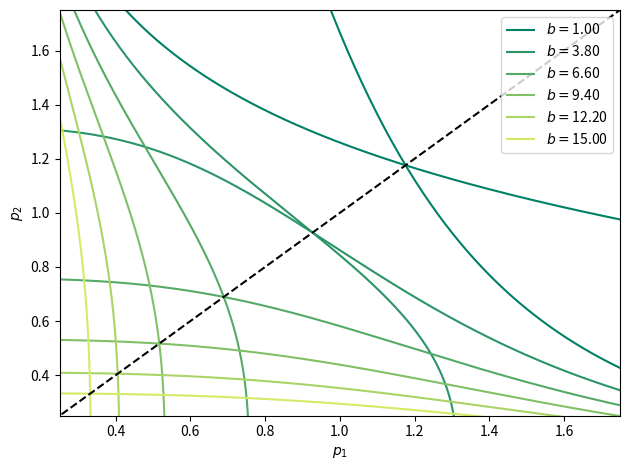

Here is the Python script that generated this plot: (Note: this script raises an exception after producing the figure.)
import numpy as np
import matplotlib.pyplot as plt
from scipy.integrate import odeint
import matplotlib.pyplot as plt
from matplotlib import cm
from numpy import linspace

def g_rep(x, a, b, c, h):
    return a / (b + c * (x**h)) 

def g_rep_der(x, a, b, c, h):
    return ( -a * h * c * (x**(h-1)) ) / ( b + c * (x**(h)) )**2

def model_goodwin(y, t, am, ae, ap, bm, be, bp, a, b, c, h):
    m, e, p = y
    g = g_rep(p, a, b, c, h)
    dmdt = am * g - bm * m
    dedt = ae * m - be * e
    dpdt = ap * e - bp * p
    return dmdt, dedt, dpdt

def model_switchgenetico(y, am, ap, bm, bp, a, b, c, h):
    p1,p2 = y
    gp1, gp2 = g_rep(p1, a, b, c, h), g_rep(p2, a, b, c, h)
    dp1dt = ap * (am/bm) * gp2 - bp * p1
    dp2dt = ap * (am/bm) * gp1 - bp * p2
    return [dp1dt, dp2dt]

def nulclinas_switchgenetico(y, am, ap, bm, bp, a, b, c, h):
    p1, p2 = y
    gp1, gp2 = g_rep(p1,a,b,c,h), g_rep(p2,a,b,c,h)
    yp1 = ( ap * am / (bp * bm)) * gp2
    yp2 = ( ap * am / (bp * bm)) * gp1
    return yp1, yp2

aDir = '../figuras/'
######################################## nuclinas
fig, ax = plt.subplots()
b_list = np.linspace(1, 15, 6)

## colormap
start, stop = 0.0, 1
number_of_lines = len(b_list)
color_slice = linspace(start, stop, number_of_lines+1) 

colors = [ cm.summer(x) for x in color_slice ]

for indx, b_val in np.ndenumerate(b_list):

    indx = indx[0]
    aux_args = {'start': 0, 'stop': 5, 'num': 1000}
        
    p1, p2 = np.linspace(**aux_args), np.linspace(**aux_args)
    
    am = ap = 1
    bm = bp = 1
    a_val, c_val, h_val = 5, 2, 3
    parameters = (am, ap, bm, bp, a_val, b_val, c_val, h_val)
    
    z_tuple = p1, p2
    yp1, yp2 = nulclinas_switchgenetico(z_tuple, *parameters)
    
    ax.plot(yp1, p2, color=colors[indx], label=f'$b=${b_val:4.2f}')
    ax.plot(p1, yp2, color=colors[indx])

new_xlim = [0, ax.get_xlim()[1] * 0.9]
ax.plot(new_xlim, new_xlim, '--k')

ax.set_xlabel('$p_{1}$')
ax.set_ylabel('$p_{2}$')

new_lim = 0, 2
new_lim = 0.25, 1.75
ax.set_xlim(new_lim)
ax.set_ylim(new_lim)

ax.legend()
fig.tight_layout()
fig.savefig(aDir + f'ex02-cosa1-{2}.pdf')